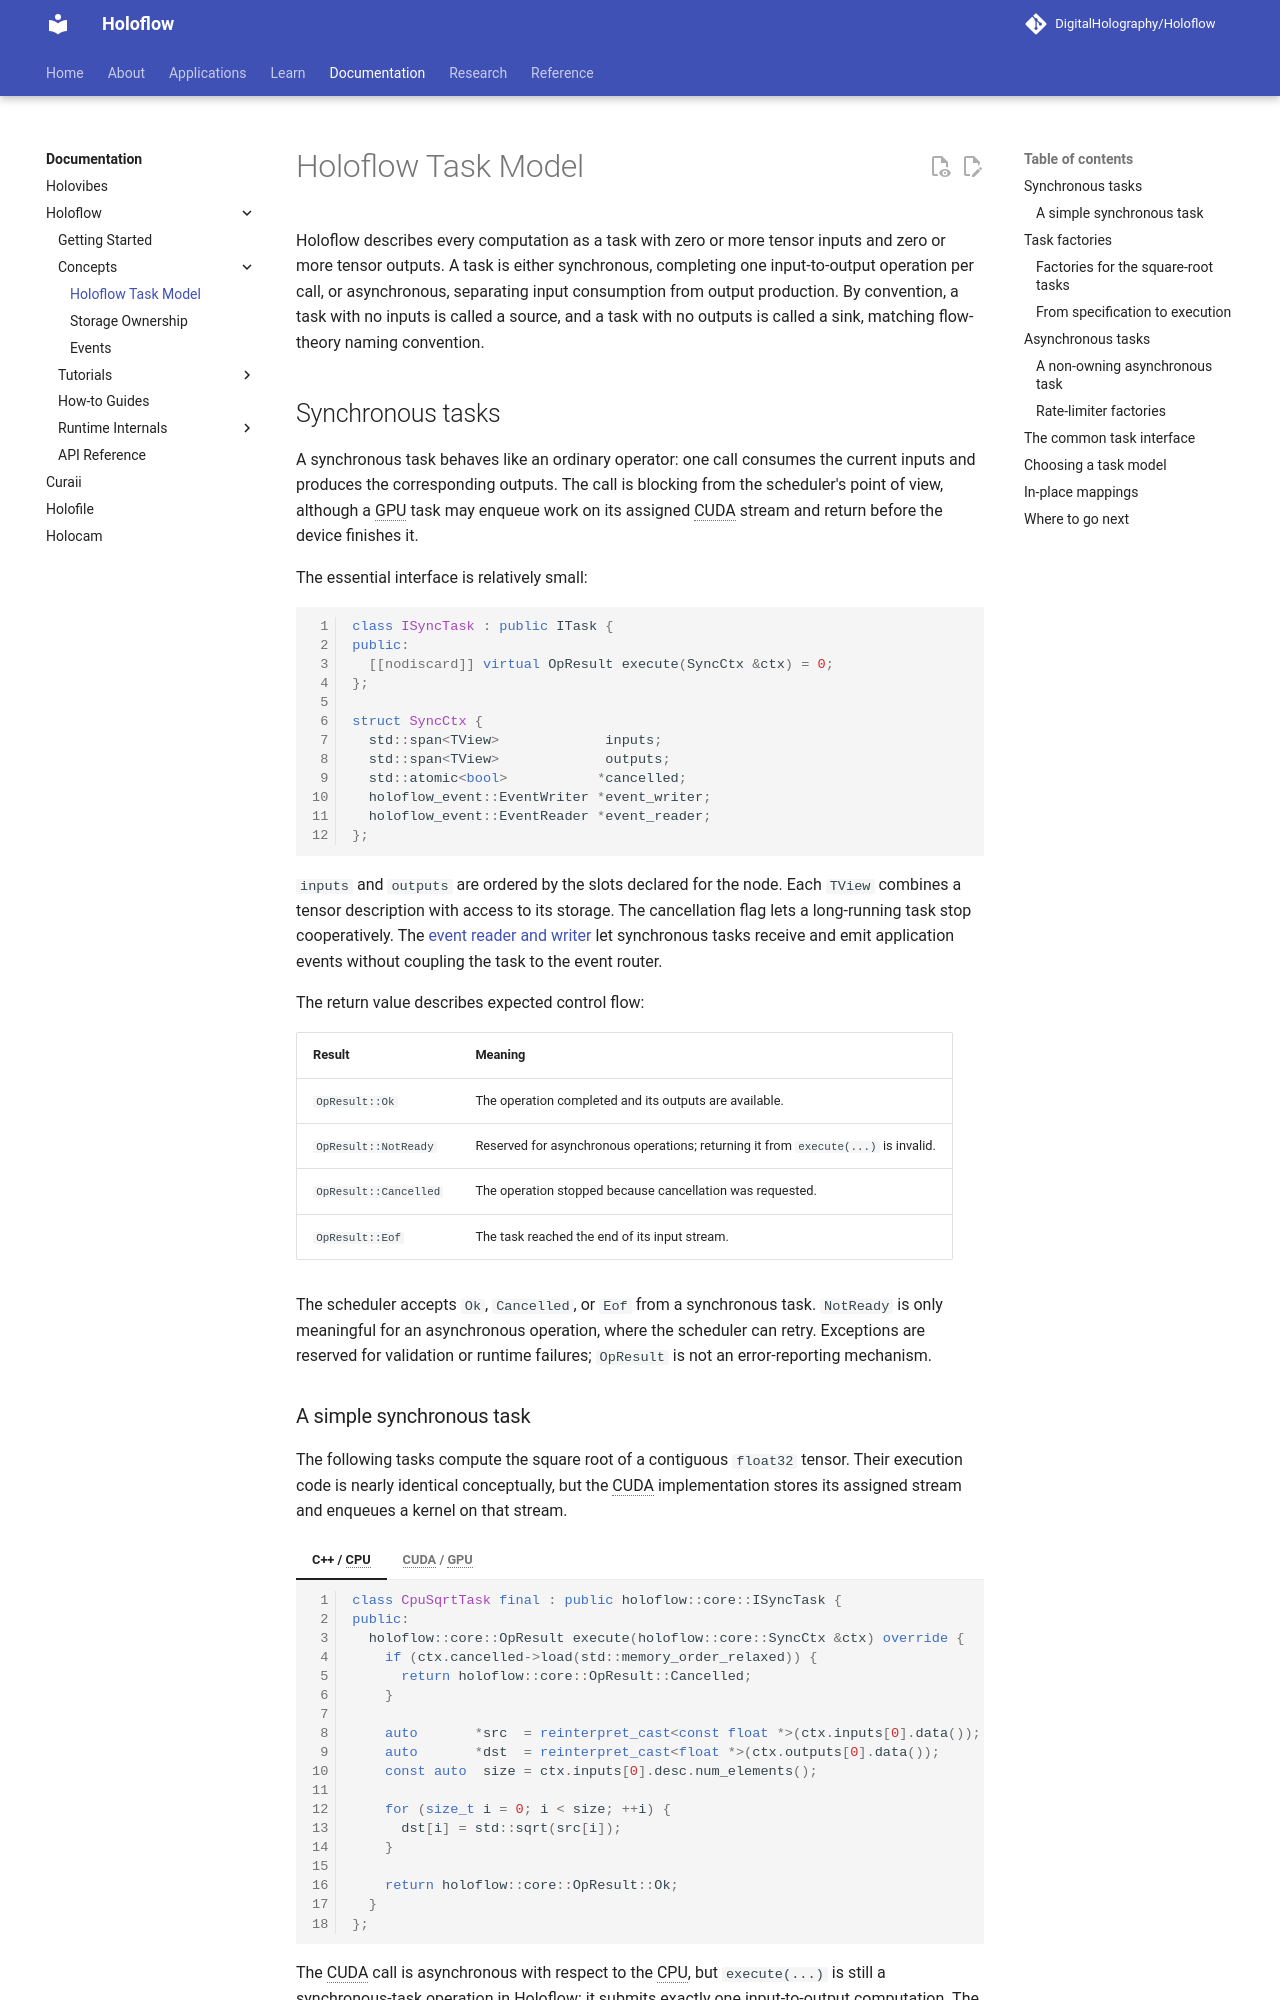

repository: DigitalHolography/Holoflow · page: holoflow/concepts/task-model.html · generator: mkdocs

# Holoflow Task Model

Holoflow describes every computation as a task with zero or more tensor inputs and zero or more tensor outputs. A task is either synchronous, completing one input-to-output operation per call, or asynchronous, separating input consumption from output production.
By convention, a task with no inputs is called a source, and a task with no outputs is called a sink, matching flow-theory naming convention.

## Synchronous tasks

A synchronous task behaves like an ordinary operator: one call consumes the current inputs and produces the corresponding outputs. The call is blocking from the scheduler's point of view, although a GPU task may enqueue work on its assigned CUDA stream and return before the device finishes it.

The essential interface is relatively small:

```cpp
class ISyncTask : public ITask {
public:
  [[nodiscard]] virtual OpResult execute(SyncCtx &ctx) = 0;
};

struct SyncCtx {
  std::span<TView>             inputs;
  std::span<TView>             outputs;
  std::atomic<bool>           *cancelled;
  holoflow_event::EventWriter *event_writer;
  holoflow_event::EventReader *event_reader;
};
```

`inputs` and `outputs` are ordered by the slots declared for the node. Each `TView` combines a tensor description with access to its storage. The cancellation flag lets a long-running task stop cooperatively. The [event reader and writer](events.md) let synchronous tasks receive and emit application events without coupling the task to the event router.

The return value describes expected control flow:

| Result | Meaning |
| --- | --- |
| `OpResult::Ok` | The operation completed and its outputs are available. |
| `OpResult::NotReady` | Reserved for asynchronous operations; returning it from `execute(...)` is invalid. |
| `OpResult::Cancelled` | The operation stopped because cancellation was requested. |
| `OpResult::Eof` | The task reached the end of its input stream. |

The scheduler accepts `Ok`, `Cancelled`, or `Eof` from a synchronous task. `NotReady` is only meaningful for an asynchronous operation, where the scheduler can retry. Exceptions are reserved for validation or runtime failures; `OpResult` is not an error-reporting mechanism.
